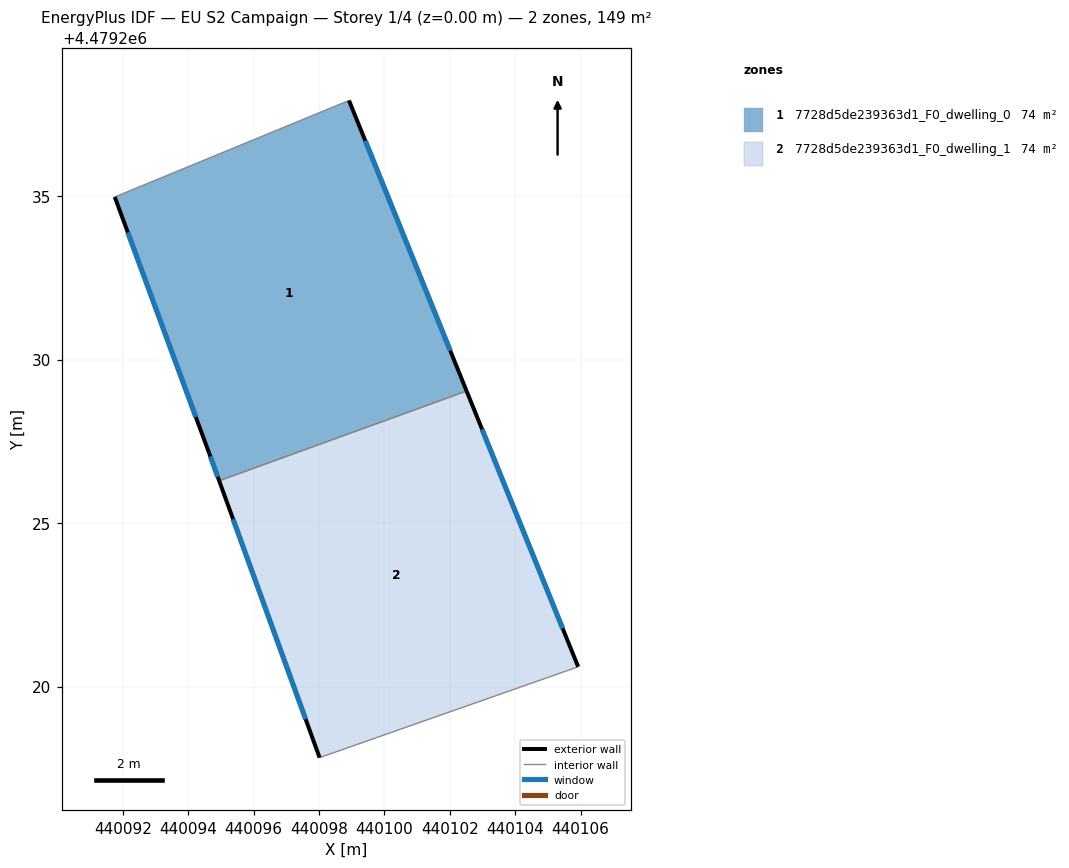
=== STOREY PLAN SPEC (per zone: floor XY polygon, exterior-wall plan segments, windows/doors) ===
zone 1: 7728d5de239363d1_F0_dwelling_0  (74.3 m²)
  floor: (440102.51, 4479229.04) (440098.92, 4479237.92) (440091.75, 4479234.97) (440094.63, 4479227.16) (440094.95, 4479226.29)
  exterior wall: (440094.95, 4479226.29) – (440094.63, 4479227.16)  [0.9 m]
    window: (440094.90, 4479226.41) – (440094.68, 4479227.04)  [1.4 m²]
  exterior wall: (440094.63, 4479227.16) – (440091.75, 4479234.97)  [8.3 m]
    window: (440094.23, 4479228.24) – (440092.15, 4479233.89)  [13.0 m²]
  exterior wall: (440098.92, 4479237.92) – (440102.51, 4479229.04)  [9.6 m]
    window: (440099.42, 4479236.69) – (440102.01, 4479230.27)  [15.0 m²]
  interior walls: 2
zone 2: 7728d5de239363d1_F0_dwelling_1  (74.3 m²)
  floor: (440105.93, 4479220.61) (440102.51, 4479229.04) (440094.95, 4479226.29) (440098.02, 4479217.83)
  exterior wall: (440102.51, 4479229.04) – (440105.93, 4479220.61)  [9.1 m]
    window: (440102.99, 4479227.87) – (440105.45, 4479221.78)  [14.2 m²]
  exterior wall: (440098.02, 4479217.83) – (440094.95, 4479226.29)  [9.0 m]
    window: (440097.59, 4479219.00) – (440095.37, 4479225.12)  [14.1 m²]
  interior walls: 2

=== DERIVED (storey summary) ===
Building: EU S2 Campaign
Storey: 1 of 4  (floor level z = 0.00 m)
Storey gross floor area: 148.6 m²
Zones on this storey: 2
  - 7728d5de239363d1_F0_dwelling_0: floor 74.3 m²; exterior wall 18.8 m (56.5 m²); 3 window(s) 29.5 m²; WWR 52.2%
  - 7728d5de239363d1_F0_dwelling_1: floor 74.3 m²; exterior wall 18.1 m (54.3 m²); 2 window(s) 28.3 m²; WWR 52.2%
Zone adjacency (shared interzone walls):
  - 7728d5de239363d1_F0_dwelling_0 ↔ 7728d5de239363d1_F0_dwelling_1